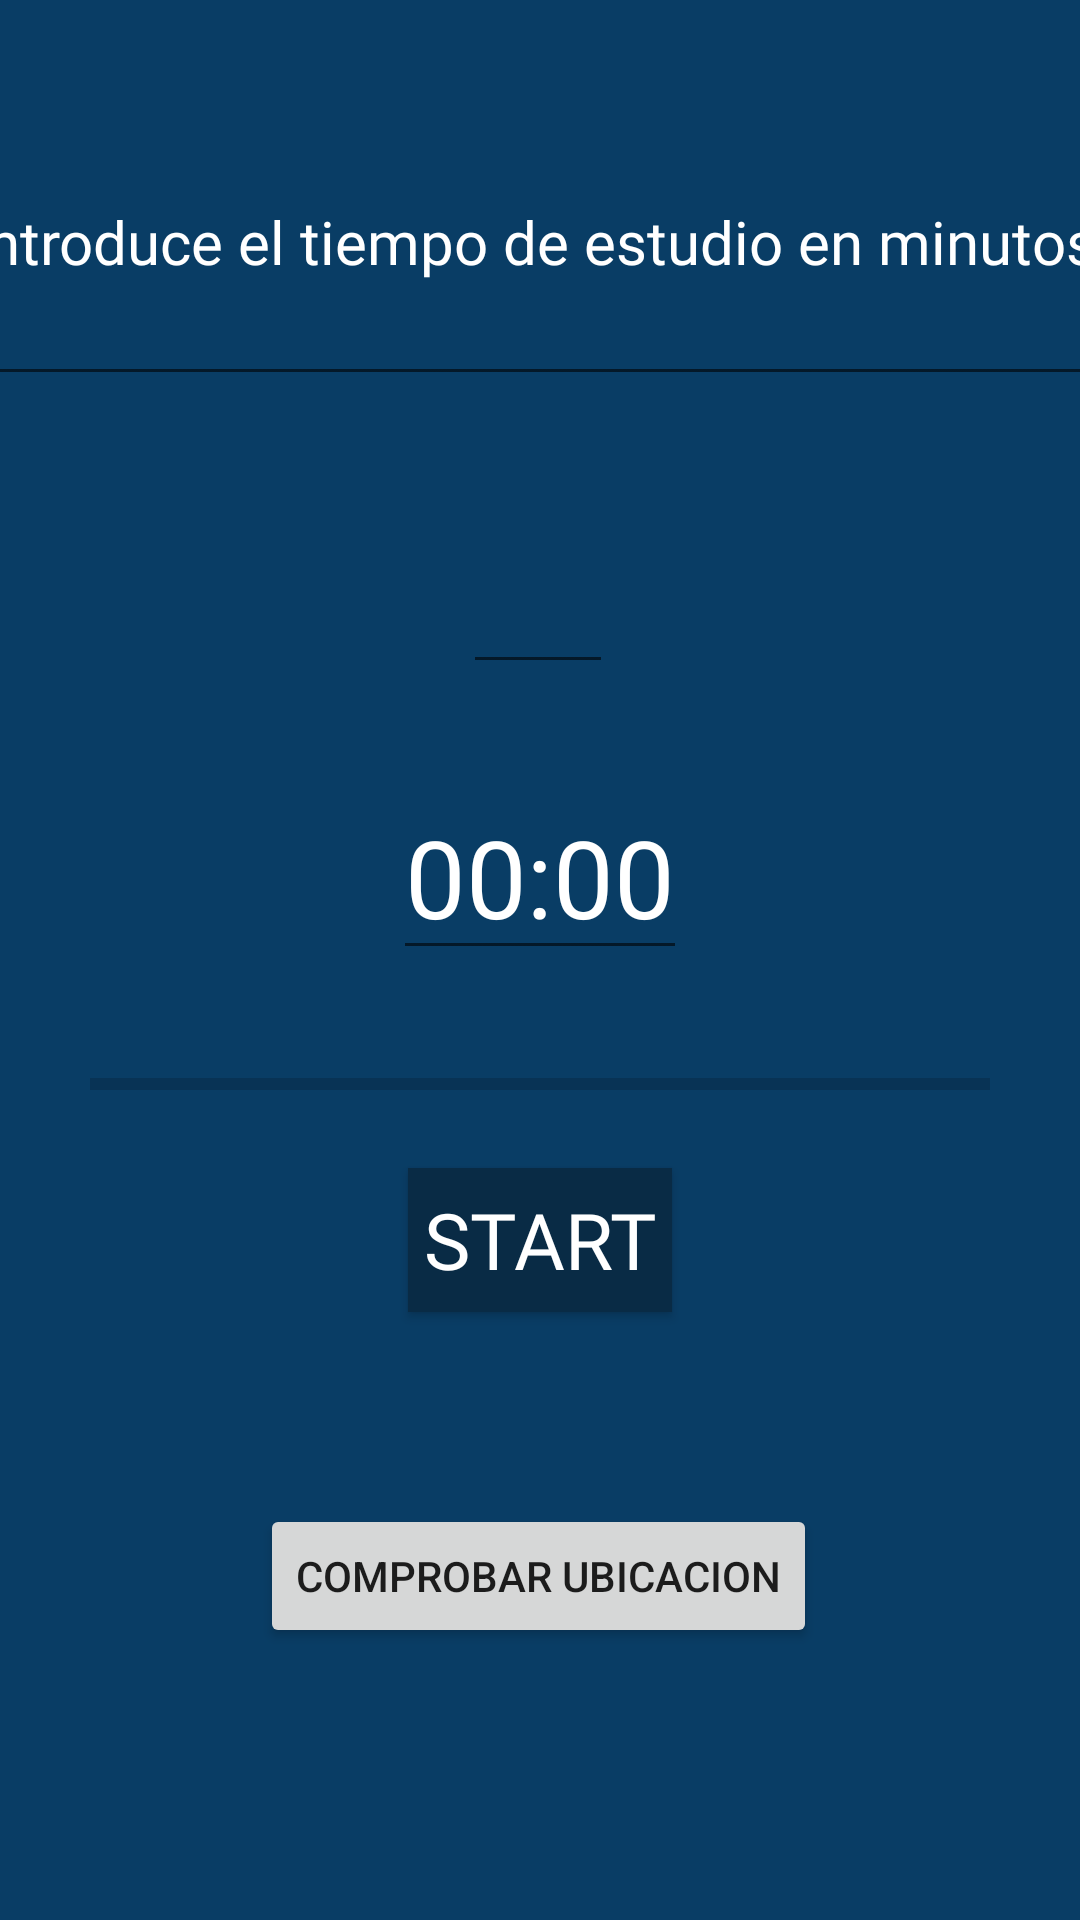

Produce the Android XML layout that renders to this screen, including the resource entries it uses.
<!-- AndroidManifest.xml: application theme Theme.Unihelp -->
<!-- res/layout/activity_modo_estudio.xml -->
<?xml version="1.0" encoding="utf-8"?>
<androidx.constraintlayout.widget.ConstraintLayout
    xmlns:android="http://schemas.android.com/apk/res/android"
    xmlns:app="http://schemas.android.com/apk/res-auto"
    xmlns:tools="http://schemas.android.com/tools"
    android:layout_width="match_parent"
    android:layout_height="match_parent"
    android:background="@color/unihelp_color"
    tools:context=".ModoEstudio">

    
    <TextView
        android:id="@+id/tv_time_input"
        style="@style/MyTextViewStyle"
        android:layout_width="393dp"
        android:layout_height="106dp"
        android:layout_marginTop="26dp"
        android:text="Introduce el tiempo de estudio en minutos:"
        android:gravity="center"
        android:textColor="@color/white"
        android:textSize="20sp"
        app:layout_constraintEnd_toEndOf="parent"
        app:layout_constraintStart_toStartOf="parent"
        app:layout_constraintTop_toTopOf="parent" />

    

    
    <EditText
        android:id="@+id/et_time_input"
        style="@style/MyEditTextStyle"
        android:layout_width="wrap_content"
        android:layout_height="wrap_content"
        android:gravity="center"
        android:layout_marginTop="52dp"
        android:inputType="number"
        android:minWidth="50dp"
        android:textColor="@color/white"
        android:textSize="20sp"
        app:layout_constraintEnd_toEndOf="parent"
        app:layout_constraintHorizontal_bias="0.498"
        app:layout_constraintStart_toStartOf="parent"
        app:layout_constraintTop_toBottomOf="@id/tv_time_input" />

    <TextView
        style="@style/MyTextViewStyle"
        android:textColor = "@color/white"
        android:id="@+id/tv_timer"
        android:layout_width="wrap_content"
        android:layout_height="wrap_content"
        android:text="00:00"
        android:textSize="36sp"
        android:layout_marginTop="30dp"
        app:layout_constraintTop_toBottomOf="@id/et_time_input"
        app:layout_constraintStart_toStartOf="parent"
        app:layout_constraintEnd_toEndOf="parent"/>

    
    <ProgressBar
        android:id="@+id/progress_bar"
        android:layout_width="300dp"
        android:layout_height="wrap_content"
        android:max="100"
        android:progress="0"
        style="@style/Widget.AppCompat.ProgressBar.Horizontal"
        android:indeterminate="false"
        android:layout_marginTop="30dp"
        app:layout_constraintTop_toBottomOf="@id/tv_timer"
        app:layout_constraintStart_toStartOf="parent"
        app:layout_constraintEnd_toEndOf="parent"/>

    
    <Button
        style="@style/MyButtonStyle"
        android:textColor = "@color/white"
        android:background="@color/unihelp_second_color"
        android:id="@+id/btn_start"
        android:layout_width="wrap_content"
        android:layout_height="wrap_content"
        android:text="Start"
        android:textSize="26sp"
        android:layout_marginTop="20dp"
        app:layout_constraintTop_toBottomOf="@id/progress_bar"
        app:layout_constraintStart_toStartOf="parent"
        app:layout_constraintEnd_toEndOf="parent"/>

    <Button
        android:id="@+id/bt_localizacion"
        android:layout_width="wrap_content"
        android:layout_height="wrap_content"
        android:layout_marginTop="64dp"
        android:onClick="goToLocalizacion"
        android:text="Comprobar Ubicacion"
        app:layout_constraintEnd_toEndOf="parent"
        app:layout_constraintHorizontal_bias="0.497"
        app:layout_constraintStart_toStartOf="parent"
        app:layout_constraintTop_toBottomOf="@+id/btn_start" />

</androidx.constraintlayout.widget.ConstraintLayout>
<!-- resources referenced by this layout -->
<resources>
  <color name="unihelp_color">#093D65</color>
  <color name="unihelp_second_color">#092B45</color>
  <color name="white">#FFFFFFFF</color>
  <style name="MyButtonStyle" parent="Widget.AppCompat.Button">
          <item name="android:fontFamily">@font/slackey_regular</item>
      </style>
  <style name="MyEditTextStyle" parent="Widget.AppCompat.EditText">
          <item name="android:fontFamily">@font/slackey_regular</item>
      </style>
  <style name="MyTextViewStyle" parent="Widget.AppCompat.EditText">
          <item name="android:fontFamily">@font/slackey_regular</item>
      </style>
  <style name="Theme.Unihelp" parent="Theme.MaterialComponents.DayNight">
          
          <item name="colorPrimary">@color/unihelp_second_color</item>
          <item name="colorPrimaryVariant">@color/unihelp_second_color</item>
          <item name="colorOnPrimary">@color/white</item>
          <item name="android:statusBarColor">@color/unihelp_second_color</item>
          <item name="android:titleTextColor">@color/white</item>
      </style>
</resources>
